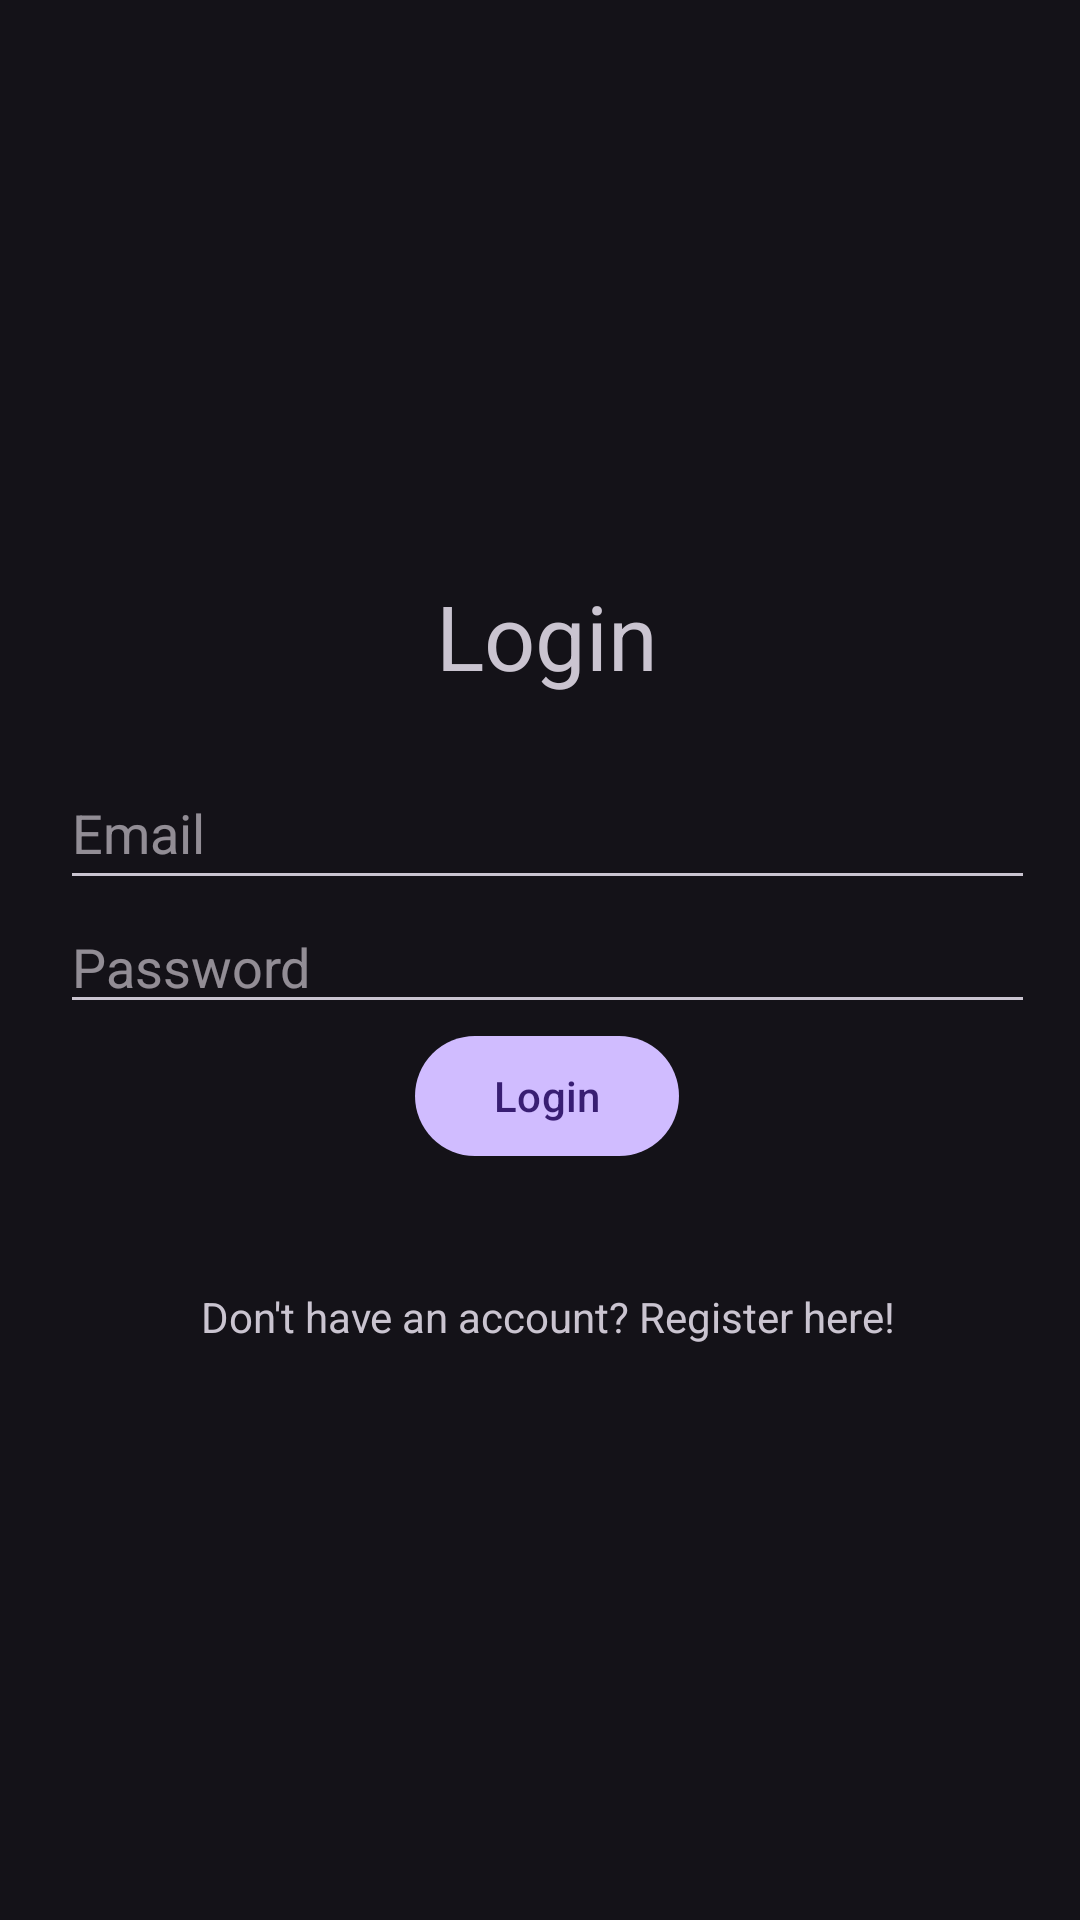

Android layout source for this screen:
<!-- AndroidManifest.xml: activity theme Theme.Material3.Dark.NoActionBar -->
<!-- res/layout/activity_main.xml -->
<?xml version="1.0" encoding="utf-8"?>
<LinearLayout xmlns:android="http://schemas.android.com/apk/res/android"
    xmlns:app="http://schemas.android.com/apk/res-auto"
    xmlns:tools="http://schemas.android.com/tools"
    android:layout_width="match_parent"
    android:layout_height="match_parent"
    tools:context=".MainActivity"
    android:padding="20dp"
    android:orientation="vertical"
    android:gravity="center"
    android:paddingEnd="15dp">






















    <TextView
        android:text="@string/login"
        android:layout_width="wrap_content"
        android:layout_height="wrap_content"
        android:layout_marginBottom="20dp"
        android:textSize="30dp">

    </TextView>

    <com.google.android.material.textfield.TextInputLayout
        android:layout_width="match_parent"
        android:layout_height="wrap_content">

    </com.google.android.material.textfield.TextInputLayout>

    <com.google.android.material.textfield.TextInputEditText
        android:id="@+id/emailInput"
        android:layout_width="match_parent"
        android:layout_height="wrap_content"
        android:hint="@string/EmailHint"
        android:minHeight="48dp" />


    <com.google.android.material.textfield.TextInputLayout
        android:layout_width="match_parent"
        android:layout_height="wrap_content">

    </com.google.android.material.textfield.TextInputLayout>

    <com.google.android.material.textfield.TextInputEditText
        android:id="@+id/passwordInput"
        android:layout_width="match_parent"
        android:layout_height="wrap_content"
        android:hint="@string/PasswordHint"
        tools:ignore="TouchTargetSizeCheck" />

    <ProgressBar
        android:id="@+id/progressBar"
        android:visibility="gone"
        android:layout_width="wrap_content"
        android:layout_height="wrap_content"/>

    <Button
        android:id="@+id/loginButton"
        android:layout_width="wrap_content"
        android:layout_height="wrap_content"
        android:text="@string/login"
        android:layout_marginBottom="40dp"/>


    <TextView
        android:id="@+id/registerHereTV"
        android:text="@string/don_t_have_an_account_register_here"
        android:layout_width="match_parent"
        android:layout_height="wrap_content"
        android:gravity="center"
        >

    </TextView>

</LinearLayout>
<!-- resources referenced by this layout -->
<resources>
  <string name="EmailHint">Email</string>
  <string name="PasswordHint">Password</string>
  <string name="don_t_have_an_account_register_here">Don\'t have an account? Register here!</string>
  <string name="login">Login</string>
</resources>
